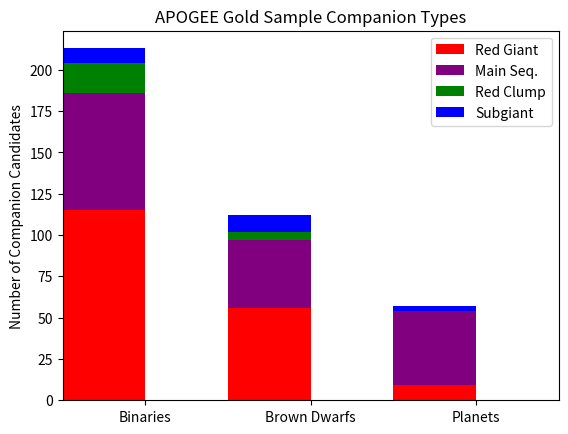

Recreate this plot in Python.
#!/usr/bin/python
'''
Brief Description

Detailed Description

@package rvtalk
[redacted]
@version \e \$Revision$
@date \e \$Date$

Usage: rvtalk.py
'''

# -----------------------------
# Standard library dependencies
# -----------------------------

# -------------------
# Third-party imports
# -------------------
import matplotlib.pyplot as pl
from matplotlib.backends.backend_pdf import PdfPages
import numpy as np
# -----------------
# Class Definitions
# -----------------

# --------------------
# Function Definitions
# --------------------

# -------------
# Main Function
# -------------
def rvtalk_main():
    rg = np.array([115,56,9])
    ms = np.array([71,41,45])
    rc = np.array([18,5,0])
    sg = np.array([9,10,3])    
    
    pp = PdfPages('rvtalk.pdf')
    ind = np.arange(3)    # the x locations for the groups
    width = 0.5
    
    pl.bar(ind,rg,width,color='r')
    pl.bar(ind,ms,width,color='purple',bottom=rg)
    pl.bar(ind,rc,width,color='g',bottom=rg+ms)
    pl.bar(ind,sg,width,color='b',bottom=rg+ms+rc)
    
    
    pl.title("APOGEE Gold Sample Companion Types")
    pl.ylabel("Number of Companion Candidates")
    pl.xticks(ind + width/2., ('Binaries', 'Brown Dwarfs','Planets'))
    pl.xlim(-.25,2.75)
    pl.legend(('Red Giant', 'Main Seq.','Red Clump','Subgiant'))
    pl.savefig("rvtalk.png")
    pp.savefig()
    pp.close()

if __name__ == '__main__':
    rvtalk_main()
    
##
#@mainpage
 #@copydetails  rvtalk
    